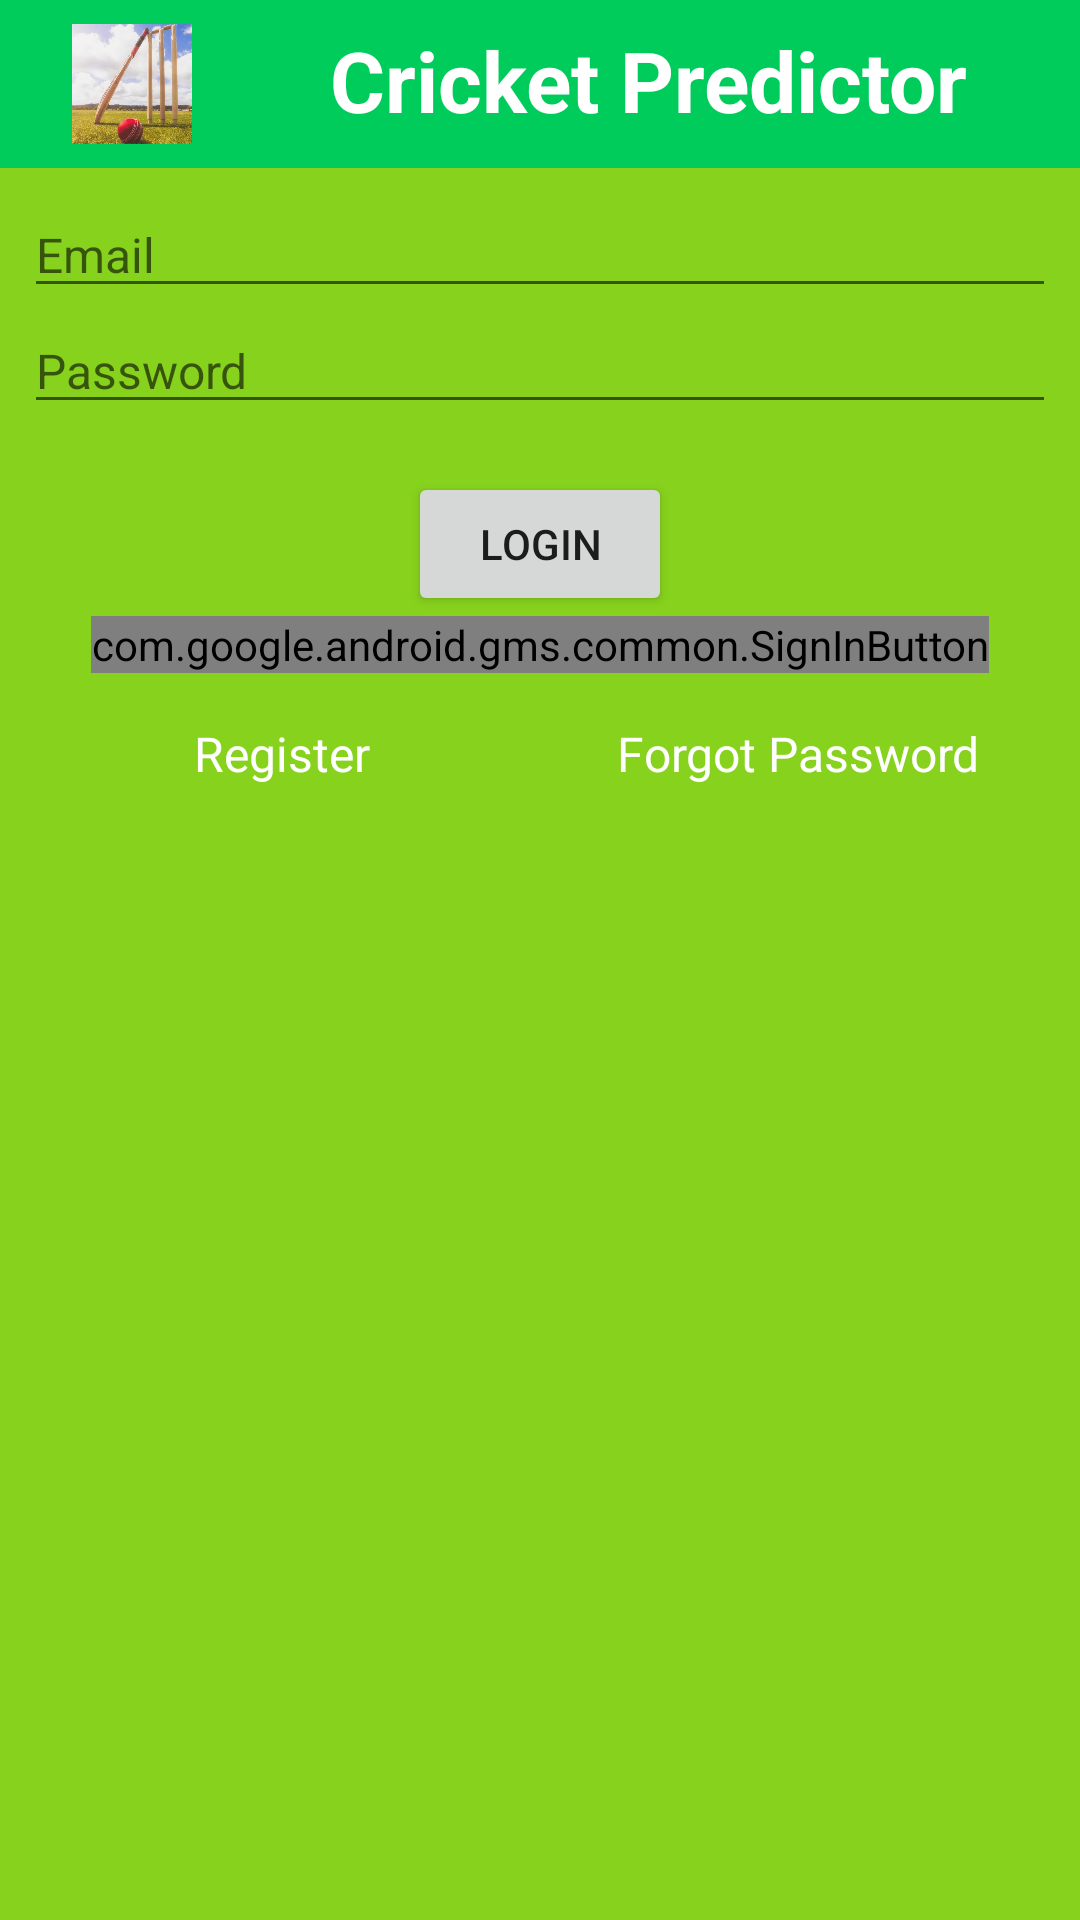

Android layout source for this screen:
<!-- AndroidManifest.xml: application theme Theme.AppCompat.Light.NoActionBar -->
<!-- res/layout/activity_main.xml -->
<?xml version="1.0" encoding="utf-8"?>
<LinearLayout
    xmlns:android="http://schemas.android.com/apk/res/android"
    xmlns:tools="http://schemas.android.com/tools"
    xmlns:app="http://schemas.android.com/apk/res-auto"
    android:layout_width="match_parent"
    android:layout_height="match_parent"
    android:orientation="vertical"
    tools:context=".loginandregistration.MainActivity">

    <include layout="@layout/banner"/>

    <LinearLayout
        android:layout_width="match_parent"
        android:layout_height="wrap_content"
        android:layout_weight="3"
        android:orientation="vertical"
        android:padding="8dp"
        android:background="@color/secondaryAppColor">

        <EditText
            android:layout_width="match_parent"
            android:layout_height="wrap_content"
            android:inputType="text"
            android:hint="Email"
            android:textSize="16sp"
            android:id="@+id/username"
            style="@style/EditTextTheme"/>



        <EditText
            android:layout_width="match_parent"
            android:layout_height="wrap_content"
            android:inputType="textPassword"
            android:hint="Password"
            android:textSize="16sp"
            android:id="@+id/password"
            style="@style/EditTextTheme"/>

        <LinearLayout
            android:layout_width="match_parent"
            android:layout_height="wrap_content"
            android:orientation="vertical">

            <Button
                android:layout_width="wrap_content"
                android:layout_height="wrap_content"
                android:text="Login"
                android:id="@+id/login_button"
                android:layout_marginTop="16dp"
                android:layout_gravity="center_horizontal"/>

            <com.google.android.gms.common.SignInButton
                android:id="@+id/google_sign_in_button"
                android:layout_width="wrap_content"
                android:layout_height="wrap_content"
                android:layout_gravity="center_horizontal"/>

            <LinearLayout
                android:layout_width="match_parent"
                android:layout_height="wrap_content"
                android:orientation="horizontal"
                android:paddingTop="16dp"
                android:paddingBottom="16dp">

                <TextView
                    android:layout_width="0dp"
                    android:layout_height="wrap_content"
                    android:layout_weight="1"
                    android:text="Register"
                    android:id="@+id/login_page_registration_button"
                    android:textAlignment="center"
                    style="@style/Labels"/>

                <TextView
                    android:layout_width="0dp"
                    android:layout_height="wrap_content"
                    android:layout_weight="1"
                    android:text="Forgot Password"
                    android:id="@+id/login_page_forgot_password"
                    android:textAlignment="center"
                    style="@style/Labels"/>

            </LinearLayout>


            <ProgressBar
                android:id="@+id/login_progress_bar"
                style="?android:attr/progressBarStyleLarge"
                android:layout_width="wrap_content"
                android:layout_height="wrap_content"
                android:layout_gravity="center_horizontal"
                android:visibility="invisible"/>

        </LinearLayout>


    </LinearLayout>



</LinearLayout>
<!-- res/layout/banner.xml (included above) -->
<?xml version="1.0" encoding="utf-8"?>
<LinearLayout
    xmlns:android="http://schemas.android.com/apk/res/android"
    android:layout_width="match_parent"
    android:layout_height="wrap_content"
    android:background="@color/mainAppColor"
    android:orientation="horizontal"
    android:id="@+id/banner">

    <ImageView
        android:layout_width="40dp"
        android:layout_height="40dp"
        android:layout_marginTop="8dp"
        android:layout_marginBottom="8dp"
        android:layout_marginRight="8dp"
        android:layout_marginLeft="24sp"
        android:src="@mipmap/cricpredict"
        android:scaleType="centerCrop"/>

    <TextView
        android:layout_width="match_parent"
        android:layout_height="wrap_content"
        android:text="@string/app_name"
        style="@style/MainAppHeadersLarge"
        android:layout_margin="8dp"/>

</LinearLayout>
<!-- resources referenced by this layout -->
<resources>
  <color name="mainAppColor">#00CC5C</color>
  <color name="secondaryAppColor">#87d21d</color>
  <!-- mipmap cricpredict: png bitmap (mipmap-xxxhdpi, 309941 bytes) -->
  <string name="app_name">Cricket Predictor</string>
  <style name="EditTextTheme" parent="Theme.AppCompat.Light.DarkActionBar">
          <item name="colorControlNormal">@color/colorPrimary</item>
          <item name="colorControlActivated">@color/colorWhite</item>
          <item name="colorControlHighlight">@color/colorWhite</item>
      </style>
  <style name="Labels">
          <item name="android:textColor">#FFFFFF</item>
          <item name="android:textSize">16sp</item>
      </style>
  <style name="MainAppHeadersLarge">
          <item name="android:textColor">#FFFFFF</item>
          <item name="android:textSize">28sp</item>
          <item name="android:textStyle">bold</item>
          <item name="android:textAlignment">center</item>
          <item name="android:gravity">center</item>
      </style>
  <color name="colorPrimary">#6200EE</color>
  <color name="colorWhite">#FFFFFF</color>
</resources>
